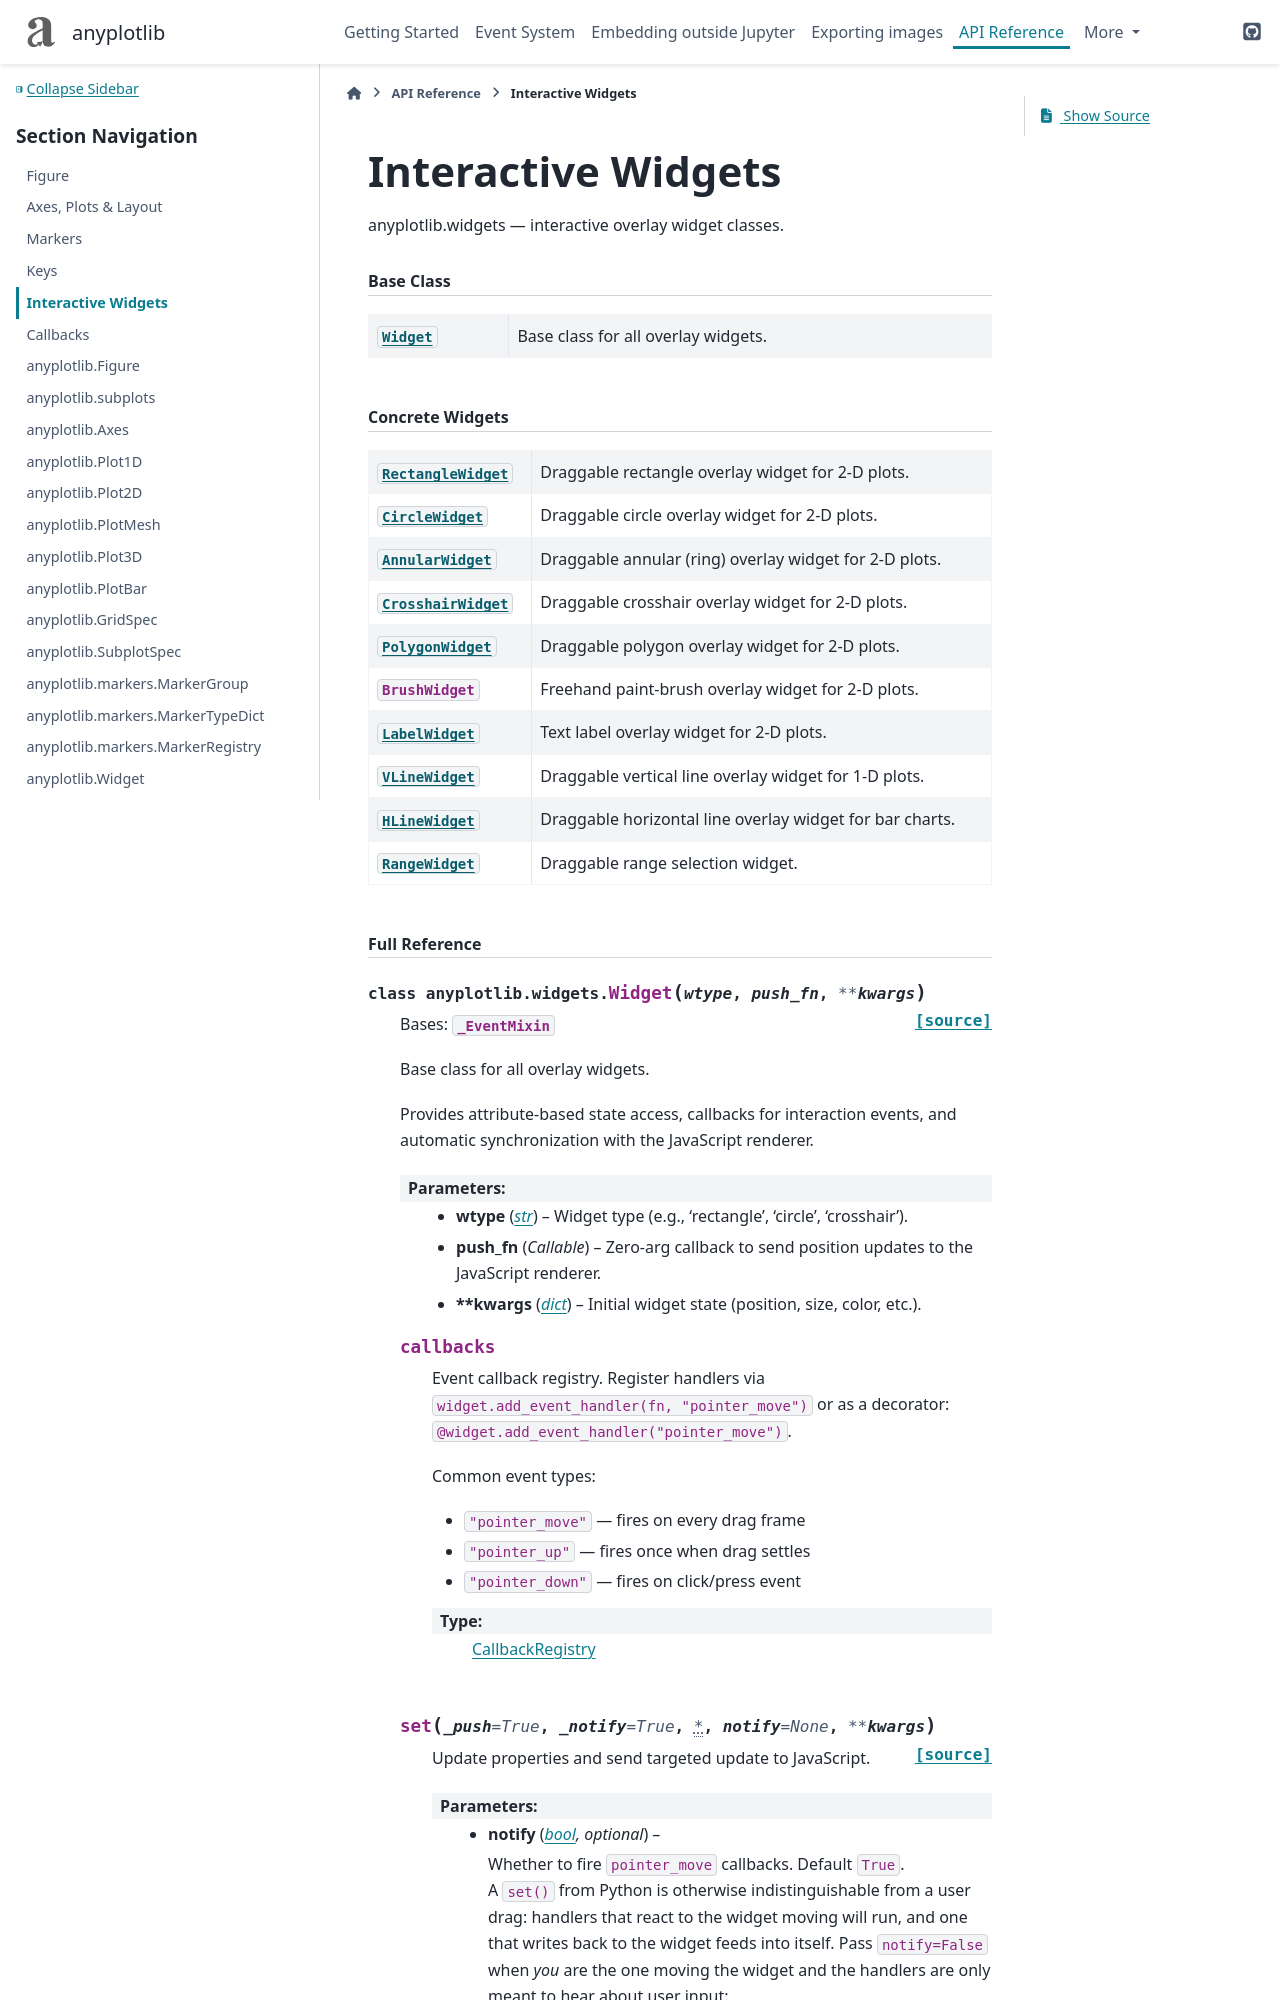

repository: CSSFrancis/anyplotlib · page: v0.11.0/api/widgets.html · generator: sphinx

===================
Interactive Widgets
===================

.. automodule:: anyplotlib.widgets
   :no-members:
   :no-undoc-members:

.. currentmodule:: anyplotlib

.. rubric:: Base Class

.. autosummary::
   :nosignatures:
